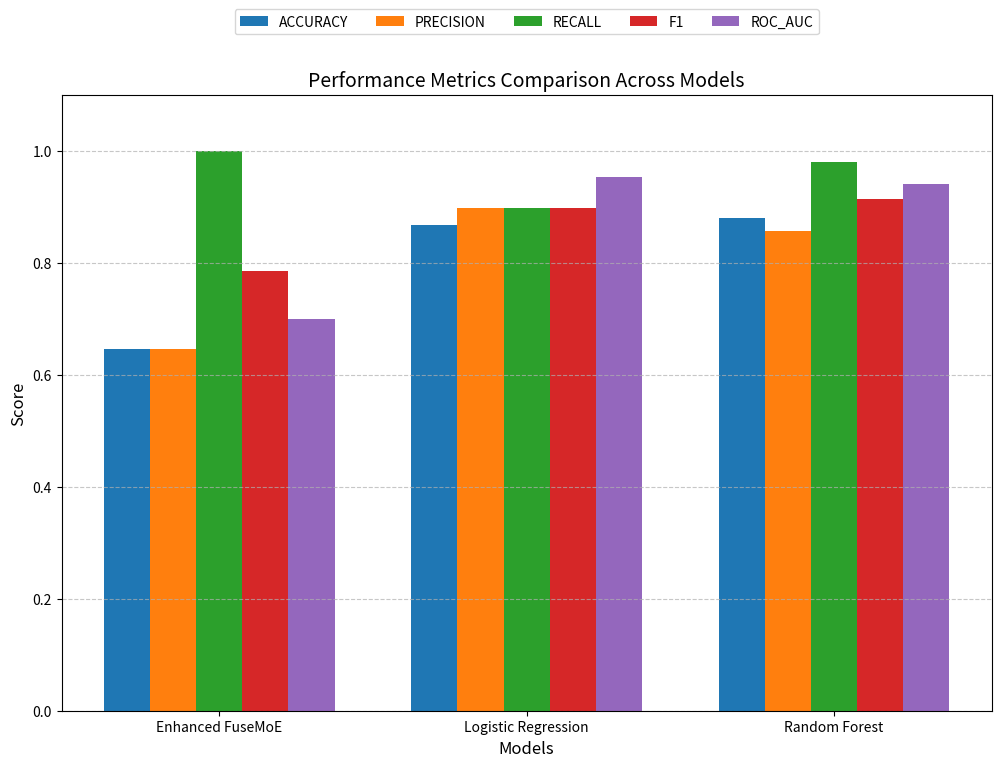
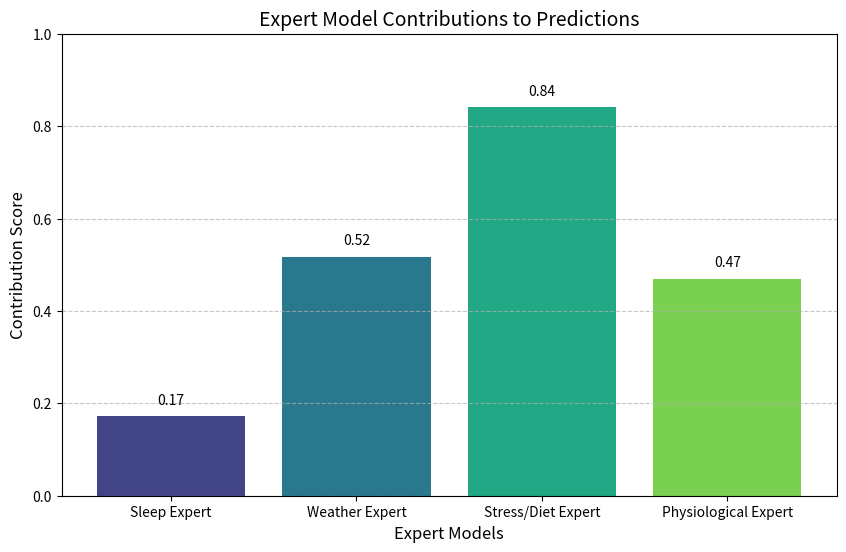
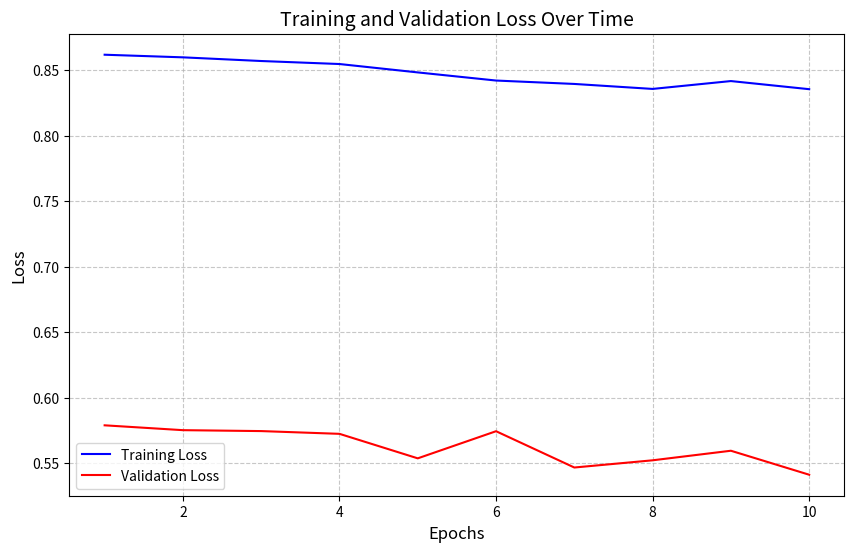
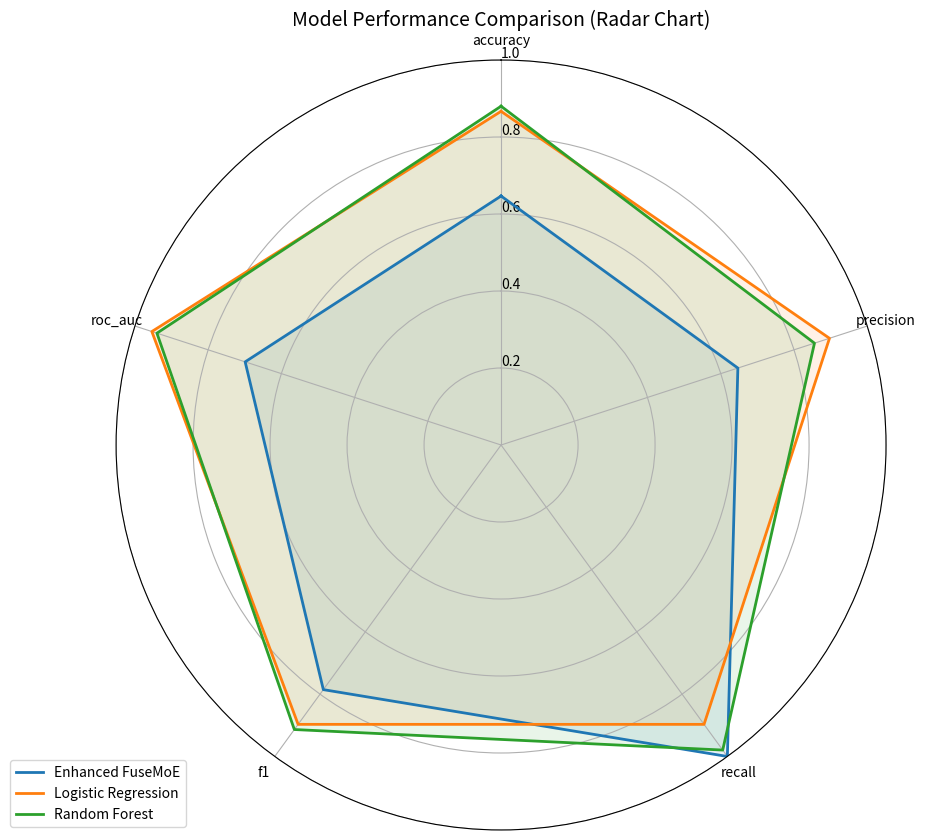
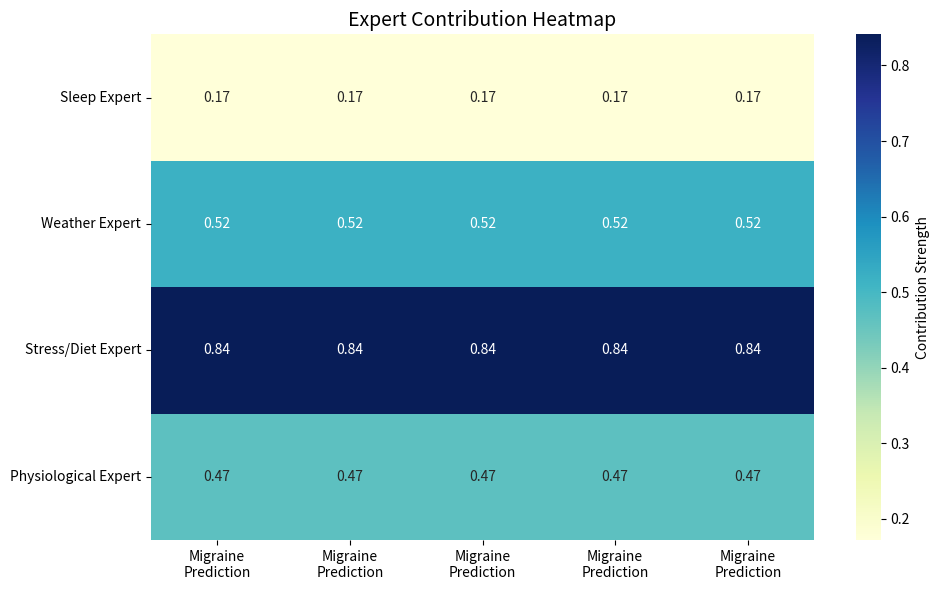

Reproduce these figures in Python, in order.
import matplotlib.pyplot as plt
import numpy as np
import seaborn as sns
import os

# Create output directory
output_dir = "visualization_output"
os.makedirs(output_dir, exist_ok=True)

# Performance metrics
models = ['Enhanced FuseMoE', 'Logistic Regression', 'Random Forest']
metrics = {
    'accuracy': [0.6467, 0.8667, 0.8800],
    'precision': [0.6467, 0.8969, 0.8559],
    'recall': [1.0000, 0.8969, 0.9794],
    'f1': [0.7854, 0.8969, 0.9135],
    'roc_auc': [0.6989, 0.9537, 0.9399]
}

# Expert contributions
expert_names = ['Sleep Expert', 'Weather Expert', 'Stress/Diet Expert', 'Physiological Expert']
contributions = [0.1721, 0.5171, 0.8411, 0.4697]

# Training history
epochs = range(1, 11)
train_loss = [0.8617, 0.8597, 0.8569, 0.8546, 0.8482, 0.8420, 0.8394, 0.8356, 0.8416, 0.8354]
val_loss = [0.5789, 0.5752, 0.5745, 0.5724, 0.5537, 0.5744, 0.5467, 0.5522, 0.5595, 0.5412]

# 1. Model Comparison Bar Chart
plt.figure(figsize=(12, 8))
x = np.arange(len(models))
width = 0.15
multiplier = 0

for metric, values in metrics.items():
    offset = width * multiplier
    plt.bar(x + offset, values, width, label=metric.upper())
    multiplier += 1

plt.xlabel('Models', fontsize=12)
plt.ylabel('Score', fontsize=12)
plt.title('Performance Metrics Comparison Across Models', fontsize=14)
plt.xticks(x + width * 2, models)
plt.ylim(0, 1.1)
plt.legend(loc='upper center', bbox_to_anchor=(0.5, 1.15), ncol=5)
plt.grid(axis='y', linestyle='--', alpha=0.7)
plt.savefig(os.path.join(output_dir, 'model_comparison.png'), dpi=300, bbox_inches='tight')
plt.close()

# 2. Expert Contributions Bar Chart
plt.figure(figsize=(10, 6))
bars = plt.bar(expert_names, contributions, color=sns.color_palette("viridis", len(expert_names)))
plt.xlabel('Expert Models', fontsize=12)
plt.ylabel('Contribution Score', fontsize=12)
plt.title('Expert Model Contributions to Predictions', fontsize=14)
plt.ylim(0, 1.0)
plt.grid(axis='y', linestyle='--', alpha=0.7)

# Add value labels on top of bars
for bar in bars:
    height = bar.get_height()
    plt.text(bar.get_x() + bar.get_width()/2., height + 0.02,
             f'{height:.2f}', ha='center', va='bottom', fontsize=10)

plt.savefig(os.path.join(output_dir, 'expert_contributions.png'), dpi=300, bbox_inches='tight')
plt.close()

# 3. Training History Line Chart
plt.figure(figsize=(10, 6))
plt.plot(epochs, train_loss, 'b-', label='Training Loss')
plt.plot(epochs, val_loss, 'r-', label='Validation Loss')
plt.xlabel('Epochs', fontsize=12)
plt.ylabel('Loss', fontsize=12)
plt.title('Training and Validation Loss Over Time', fontsize=14)
plt.legend()
plt.grid(True, linestyle='--', alpha=0.7)
plt.savefig(os.path.join(output_dir, 'training_history.png'), dpi=300, bbox_inches='tight')
plt.close()

# 4. Radar Chart for Model Comparison
metrics_list = list(metrics.keys())
angles = np.linspace(0, 2*np.pi, len(metrics_list), endpoint=False).tolist()
angles += angles[:1]  # Close the loop

fig, ax = plt.subplots(figsize=(10, 10), subplot_kw=dict(polar=True))

for i, model in enumerate(models):
    values = [metrics[metric][i] for metric in metrics_list]
    values += values[:1]  # Close the loop
    ax.plot(angles, values, linewidth=2, label=model)
    ax.fill(angles, values, alpha=0.1)

ax.set_theta_offset(np.pi / 2)
ax.set_theta_direction(-1)
ax.set_thetagrids(np.degrees(angles[:-1]), metrics_list)
ax.set_ylim(0, 1)
ax.set_rlabel_position(0)
ax.set_title("Model Performance Comparison (Radar Chart)", fontsize=14)
ax.legend(loc='upper right', bbox_to_anchor=(0.1, 0.1))

plt.savefig(os.path.join(output_dir, 'radar_chart.png'), dpi=300, bbox_inches='tight')
plt.close()

# 5. Heatmap of Expert Contributions
plt.figure(figsize=(10, 6))
contribution_matrix = np.outer(contributions, np.ones(5))
sns.heatmap(contribution_matrix, 
            annot=True, 
            fmt=".2f", 
            cmap="YlGnBu",
            xticklabels=['Migraine\nPrediction'] * 5,
            yticklabels=expert_names,
            cbar_kws={'label': 'Contribution Strength'})
plt.title('Expert Contribution Heatmap', fontsize=14)
plt.tight_layout()
plt.savefig(os.path.join(output_dir, 'contribution_heatmap.png'), dpi=300, bbox_inches='tight')
plt.close()

print("Visualizations created and saved to the visualization_output directory.")
